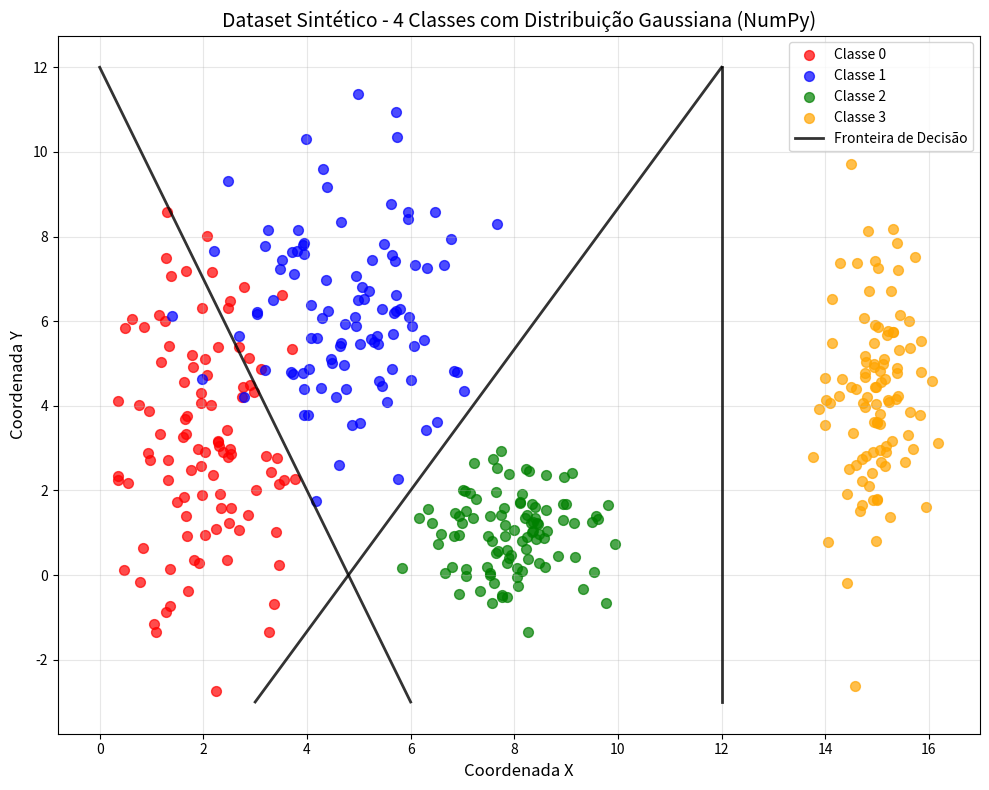

Write the Python code that produced this figure.
from io import StringIO
import numpy as np
import matplotlib.pyplot as plt

def generate_synthetic_data():
    """
    Gera dados sintéticos com 4 classes usando distribuições gaussianas.
    
    Returns:
        tuple: (X, y) - dados das features e labels das classes
    """
    # Definir seed para reprodutibilidade
    np.random.seed(37)
    
    # Parâmetros das classes (igual ao generate_data.py)
    class_params = {
        0: {'mean': [2, 3], 'std': [0.8, 2.5]},
        1: {'mean': [5, 6], 'std': [1.2, 1.9]},
        2: {'mean': [8, 1], 'std': [0.9, 0.9]},
        3: {'mean': [15, 4], 'std': [0.5, 2.0]}
    }
    
    # Listas para armazenar os dados
    all_data = []
    all_labels = []
    
    # Gerar dados para cada classe
    for class_id, params in class_params.items():
        # Gerar 100 amostras para esta classe
        samples = np.random.multivariate_normal(
            mean=params['mean'],
            cov=np.diag(np.square(params['std'])),  # Covariância diagonal
            size=100
        )
        
        # Adicionar aos dados totais
        all_data.extend(samples)
        all_labels.extend([class_id] * 100)
    
    # Converter para arrays numpy
    X = np.array(all_data)
    y = np.array(all_labels)
    
    return X, y


X, y = generate_synthetic_data()

# Parâmetros das classes para referência
class_params = {
    0: {'mean': [2, 3], 'std': [0.8, 2.5]},
    1: {'mean': [5, 6], 'std': [1.2, 1.9]},
    2: {'mean': [8, 1], 'std': [0.9, 0.9]},
    3: {'mean': [15, 4], 'std': [0.5, 2.0]}
}

# Mostrar estatísticas por classe
for class_id in range(4):
    mask = y == class_id
    class_data = X[mask]

# Configurar a figura
fig, ax = plt.subplots(1, 1, figsize=(10, 8))

# Cores para cada classe
colors = ['red', 'blue', 'green', 'orange']
class_names = ['Classe 0', 'Classe 1', 'Classe 2', 'Classe 3']

# Plotar dados de cada classe
for class_id in range(4):
    # Filtrar dados da classe
    mask = y == class_id
    class_data = X[mask]
    
    # Plotar pontos da classe
    ax.scatter(class_data[:, 0], class_data[:, 1], 
                c=colors[class_id], label=class_names[class_id], 
                alpha=0.7, s=50)

# uma linha em x = 12 , que vai de y = -3 até y = 12
ax.plot([12, 12], [-3, 12], 'k-', linewidth=2, alpha=0.8 , label='Fronteira de Decisão')
# separação entre a classe 2 e as classes 1 e 0
ax.plot([3, 12], [-3, 12], 'k-', linewidth=2, alpha=0.8)
# Separação da classe 0 e 1 
ax.plot([6,0], [-3,12], 'k-', linewidth=2, alpha=0.8)

# Configurar aparência
ax.set_xlabel('Coordenada X', fontsize=12)
ax.set_ylabel('Coordenada Y', fontsize=12)
ax.set_title('Dataset Sintético - 4 Classes com Distribuição Gaussiana (NumPy)', fontsize=14)
ax.legend()
ax.grid(True, alpha=0.3)

# Ajustar layout
plt.tight_layout()

# Display the plot
buffer = StringIO()
plt.savefig(buffer, format="svg", transparent=True)
print(buffer.getvalue())
